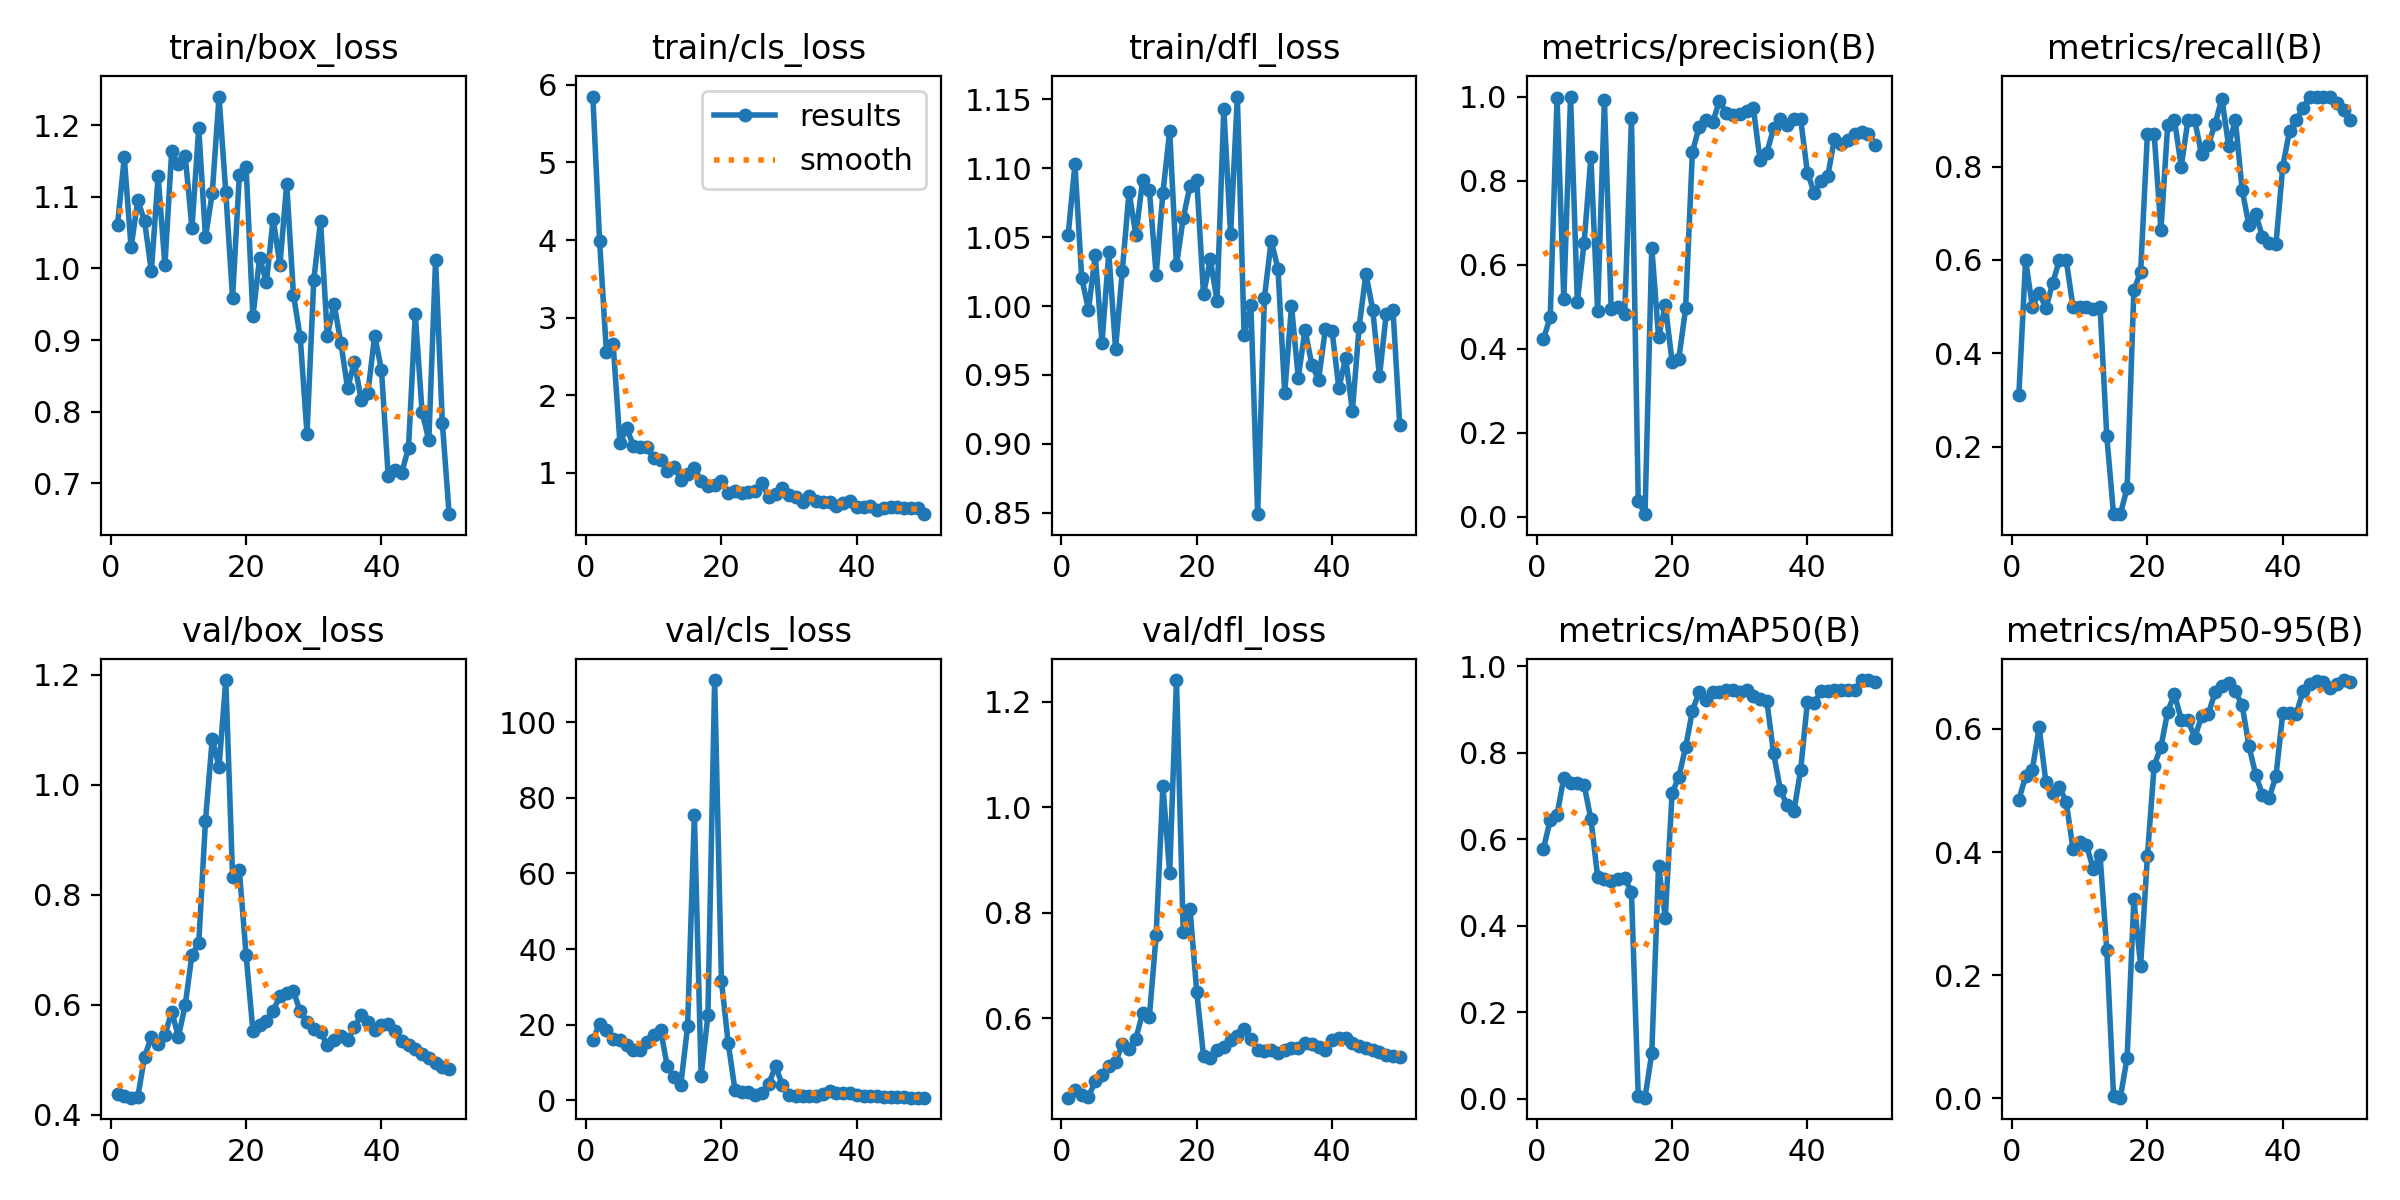

The data file committed next to this chart (first rows):
epoch, time, train/box_loss, train/cls_loss, train/dfl_loss, metrics/precision(B), metrics/recall(B), metrics/mAP50(B), metrics/mAP50-95(B), val/box_loss, val/cls_loss, val/dfl_loss, lr/pg0, lr/pg1, lr/pg2
1, 15.94, 1.061, 5.85, 1.052, 0.4235, 0.3098, 0.5779, 0.4846, 0.4375, 16.03, 0.4492, 5.716e-05, 5.716e-05, 5.716e-05
2, 31.5, 1.155, 3.985, 1.103, 0.4756, 0.6, 0.6451, 0.5232, 0.4335, 20.21, 0.4644, 0.0001261, 0.0001261, 0.0001261
3, 47.72, 1.029, 2.56, 1.02, 0.9963, 0.5, 0.6556, 0.5341, 0.4312, 18.51, 0.455, 0.0001921, 0.0001921, 0.0001921
4, 62.97, 1.095, 2.659, 0.9972, 0.5172, 0.5301, 0.742, 0.6027, 0.4331, 16.32, 0.4507, 0.0002554, 0.0002554, 0.0002554
5, 77.46, 1.066, 1.386, 1.037, 1, 0.4969, 0.7287, 0.5136, 0.5057, 16.03, 0.4799, 0.0003158, 0.0003158, 0.0003158
6, 91.84, 0.9959, 1.575, 0.9732, 0.5122, 0.55, 0.7295, 0.4953, 0.5417, 14.52, 0.493, 0.0003734, 0.0003734, 0.0003734
7, 106.2, 1.13, 1.348, 1.039, 0.6519, 0.6, 0.7251, 0.5059, 0.5282, 13.25, 0.5086, 0.0004281, 0.0004281, 0.0004281
8, 120.5, 1.004, 1.336, 0.969, 0.8555, 0.6, 0.6465, 0.4814, 0.5449, 13.21, 0.5162, 0.0004801, 0.0004801, 0.0004801
9, 134.9, 1.163, 1.326, 1.026, 0.4898, 0.5, 0.5133, 0.4056, 0.5877, 15.47, 0.5509, 0.0005292, 0.0005292, 0.0005292
10, 149, 1.145, 1.186, 1.083, 0.992, 0.5, 0.5087, 0.4165, 0.5424, 17.24, 0.541, 0.0005754, 0.0005754, 0.0005754
11, 163.3, 1.157, 1.165, 1.051, 0.495, 0.5, 0.5034, 0.4107, 0.5992, 18.61, 0.5611, 0.0006189, 0.0006189, 0.0006189
12, 177.8, 1.057, 1.025, 1.091, 0.5, 0.496, 0.5076, 0.3728, 0.6915, 8.985, 0.61, 0.0006595, 0.0006595, 0.0006595
13, 191.9, 1.196, 1.079, 1.084, 0.4829, 0.5, 0.5093, 0.3951, 0.7124, 6.083, 0.6029, 0.0006973, 0.0006973, 0.0006973
14, 206.3, 1.044, 0.9091, 1.023, 0.9481, 0.2222, 0.4777, 0.2407, 0.9352, 4.116, 0.7574, 0.0007322, 0.0007322, 0.0007322
15, 220.5, 1.105, 0.99, 1.082, 0.03816, 0.05556, 0.00629, 0.00364, 1.084, 19.51, 1.041, 0.0007643, 0.0007643, 0.0007643
16, 234.6, 1.24, 1.063, 1.127, 0.00647, 0.05556, 0.00226, 0.0009, 1.033, 75.5, 0.8744, 0.0007936, 0.0007936, 0.0007936
17, 248.7, 1.106, 0.8914, 1.03, 0.6407, 0.1111, 0.1051, 0.06565, 1.191, 6.465, 1.241, 0.0008201, 0.0008201, 0.0008201
18, 262.8, 0.9589, 0.8339, 1.064, 0.4276, 0.5351, 0.5383, 0.323, 0.8333, 22.45, 0.7634, 0.0008437, 0.0008437, 0.0008437
19, 276.9, 1.13, 0.8453, 1.087, 0.5033, 0.5748, 0.4186, 0.2157, 0.8448, 111.2, 0.8072, 0.0008645, 0.0008645, 0.0008645
20, 291.2, 1.142, 0.8927, 1.092, 0.3689, 0.8697, 0.706, 0.3931, 0.6908, 31.59, 0.6492, 0.0008825, 0.0008825, 0.0008825
21, 305.3, 0.933, 0.7376, 1.008, 0.3766, 0.8693, 0.7441, 0.5403, 0.5533, 15.13, 0.5285, 0.0008631, 0.0008631, 0.0008631
22, 319.3, 1.015, 0.7621, 1.034, 0.496, 0.6642, 0.8126, 0.5709, 0.5641, 2.777, 0.5246, 0.0008348, 0.0008348, 0.0008348
23, 333.4, 0.9804, 0.7442, 1.004, 0.8677, 0.8891, 0.8964, 0.628, 0.5705, 2.228, 0.5396, 0.0008065, 0.0008065, 0.0008065
24, 347.3, 1.069, 0.7561, 1.143, 0.9277, 0.9, 0.94, 0.6571, 0.5896, 2.108, 0.5447, 0.0007782, 0.0007782, 0.0007782
25, 361.2, 1.004, 0.7614, 1.052, 0.9452, 0.8, 0.9206, 0.6148, 0.6157, 1.505, 0.5587, 0.0007499, 0.0007499, 0.0007499
26, 375.4, 1.118, 0.8716, 1.152, 0.9385, 0.9, 0.94, 0.6144, 0.621, 1.944, 0.5659, 0.0007216, 0.0007216, 0.0007216
27, 389.4, 0.9631, 0.6822, 0.9788, 0.9894, 0.8987, 0.94, 0.586, 0.6246, 4.351, 0.5797, 0.0006934, 0.0006934, 0.0006934
28, 403.6, 0.9037, 0.7239, 1.001, 0.961, 0.8264, 0.945, 0.6205, 0.588, 9.014, 0.5602, 0.0006651, 0.0006651, 0.0006651
29, 417.6, 0.7691, 0.8086, 0.8489, 0.9563, 0.846, 0.945, 0.6244, 0.5687, 4.041, 0.539, 0.0006368, 0.0006368, 0.0006368
30, 431.9, 0.9841, 0.7175, 1.006, 0.9585, 0.8917, 0.94, 0.6597, 0.5559, 1.312, 0.5372, 0.0006085, 0.0006085, 0.0006085
31, 446, 1.066, 0.6879, 1.047, 0.9657, 0.9456, 0.945, 0.6702, 0.5503, 1.198, 0.5389, 0.0005802, 0.0005802, 0.0005802
32, 460, 0.9059, 0.6284, 1.027, 0.9734, 0.8451, 0.9304, 0.6743, 0.5275, 1.021, 0.5334, 0.0005519, 0.0005519, 0.0005519
33, 474.1, 0.9503, 0.7066, 0.9369, 0.8487, 0.9, 0.9248, 0.661, 0.5353, 1.061, 0.5399, 0.0005236, 0.0005236, 0.0005236
34, 487.9, 0.8962, 0.6333, 1, 0.8661, 0.75, 0.9192, 0.6386, 0.5433, 1.197, 0.543, 0.0004953, 0.0004953, 0.0004953
35, 502.4, 0.8327, 0.6205, 0.9479, 0.9248, 0.6743, 0.7983, 0.5727, 0.536, 1.581, 0.5426, 0.000467, 0.000467, 0.000467
36, 516.9, 0.8699, 0.6285, 0.9827, 0.947, 0.6983, 0.7139, 0.5257, 0.5595, 2.535, 0.5534, 0.0004387, 0.0004387, 0.0004387
37, 531.2, 0.8161, 0.5649, 0.9575, 0.9317, 0.65, 0.6782, 0.4927, 0.5813, 1.982, 0.5512, 0.0004104, 0.0004104, 0.0004104
38, 545.3, 0.8266, 0.6063, 0.9465, 0.9466, 0.6374, 0.6641, 0.4885, 0.5684, 1.806, 0.5449, 0.0003821, 0.0003821, 0.0003821
39, 559.4, 0.9062, 0.6346, 0.983, 0.9462, 0.6342, 0.7598, 0.5236, 0.5537, 1.799, 0.5404, 0.0003538, 0.0003538, 0.0003538
40, 574.2, 0.8585, 0.5554, 0.9817, 0.8186, 0.8, 0.9177, 0.6253, 0.5637, 1.369, 0.5579, 0.0003255, 0.0003255, 0.0003255
41, 588.1, 0.7099, 0.5522, 0.9403, 0.7715, 0.8766, 0.915, 0.6258, 0.5657, 1.083, 0.5627, 0.0002972, 0.0002972, 0.0002972
42, 602.1, 0.7183, 0.5726, 0.9622, 0.7985, 0.9001, 0.9417, 0.6249, 0.5532, 1.055, 0.5628, 0.0002689, 0.0002689, 0.0002689
43, 616.2, 0.7148, 0.521, 0.9238, 0.8105, 0.9253, 0.9435, 0.6613, 0.5337, 0.996, 0.553, 0.0002406, 0.0002406, 0.0002406
44, 630.4, 0.7498, 0.543, 0.985, 0.9, 0.95, 0.945, 0.6735, 0.5271, 0.9012, 0.5469, 0.0002123, 0.0002123, 0.0002123
45, 644.7, 0.9361, 0.561, 1.023, 0.8862, 0.95, 0.945, 0.6779, 0.5192, 0.8559, 0.5434, 0.0001841, 0.0001841, 0.0001841
46, 658.9, 0.7999, 0.5574, 0.9974, 0.8975, 0.95, 0.945, 0.6765, 0.5109, 0.8015, 0.5389, 0.0001558, 0.0001558, 0.0001558
47, 672.9, 0.7602, 0.5483, 0.949, 0.9104, 0.95, 0.945, 0.6659, 0.5041, 0.7643, 0.5353, 0.0001275, 0.0001275, 0.0001275
48, 687.2, 1.012, 0.543, 0.9941, 0.9158, 0.9355, 0.9667, 0.6736, 0.4939, 0.7118, 0.5303, 9.91726e-05, 9.91726e-05, 9.91726e-05
49, 701.4, 0.7843, 0.5498, 0.9972, 0.9115, 0.9211, 0.9677, 0.6795, 0.4875, 0.6906, 0.5285, 7.08784e-05, 7.08784e-05, 7.08784e-05
50, 715.3, 0.6569, 0.4659, 0.9134, 0.8858, 0.9, 0.9627, 0.6767, 0.4833, 0.6687, 0.527, 4.25842e-05, 4.25842e-05, 4.25842e-05
